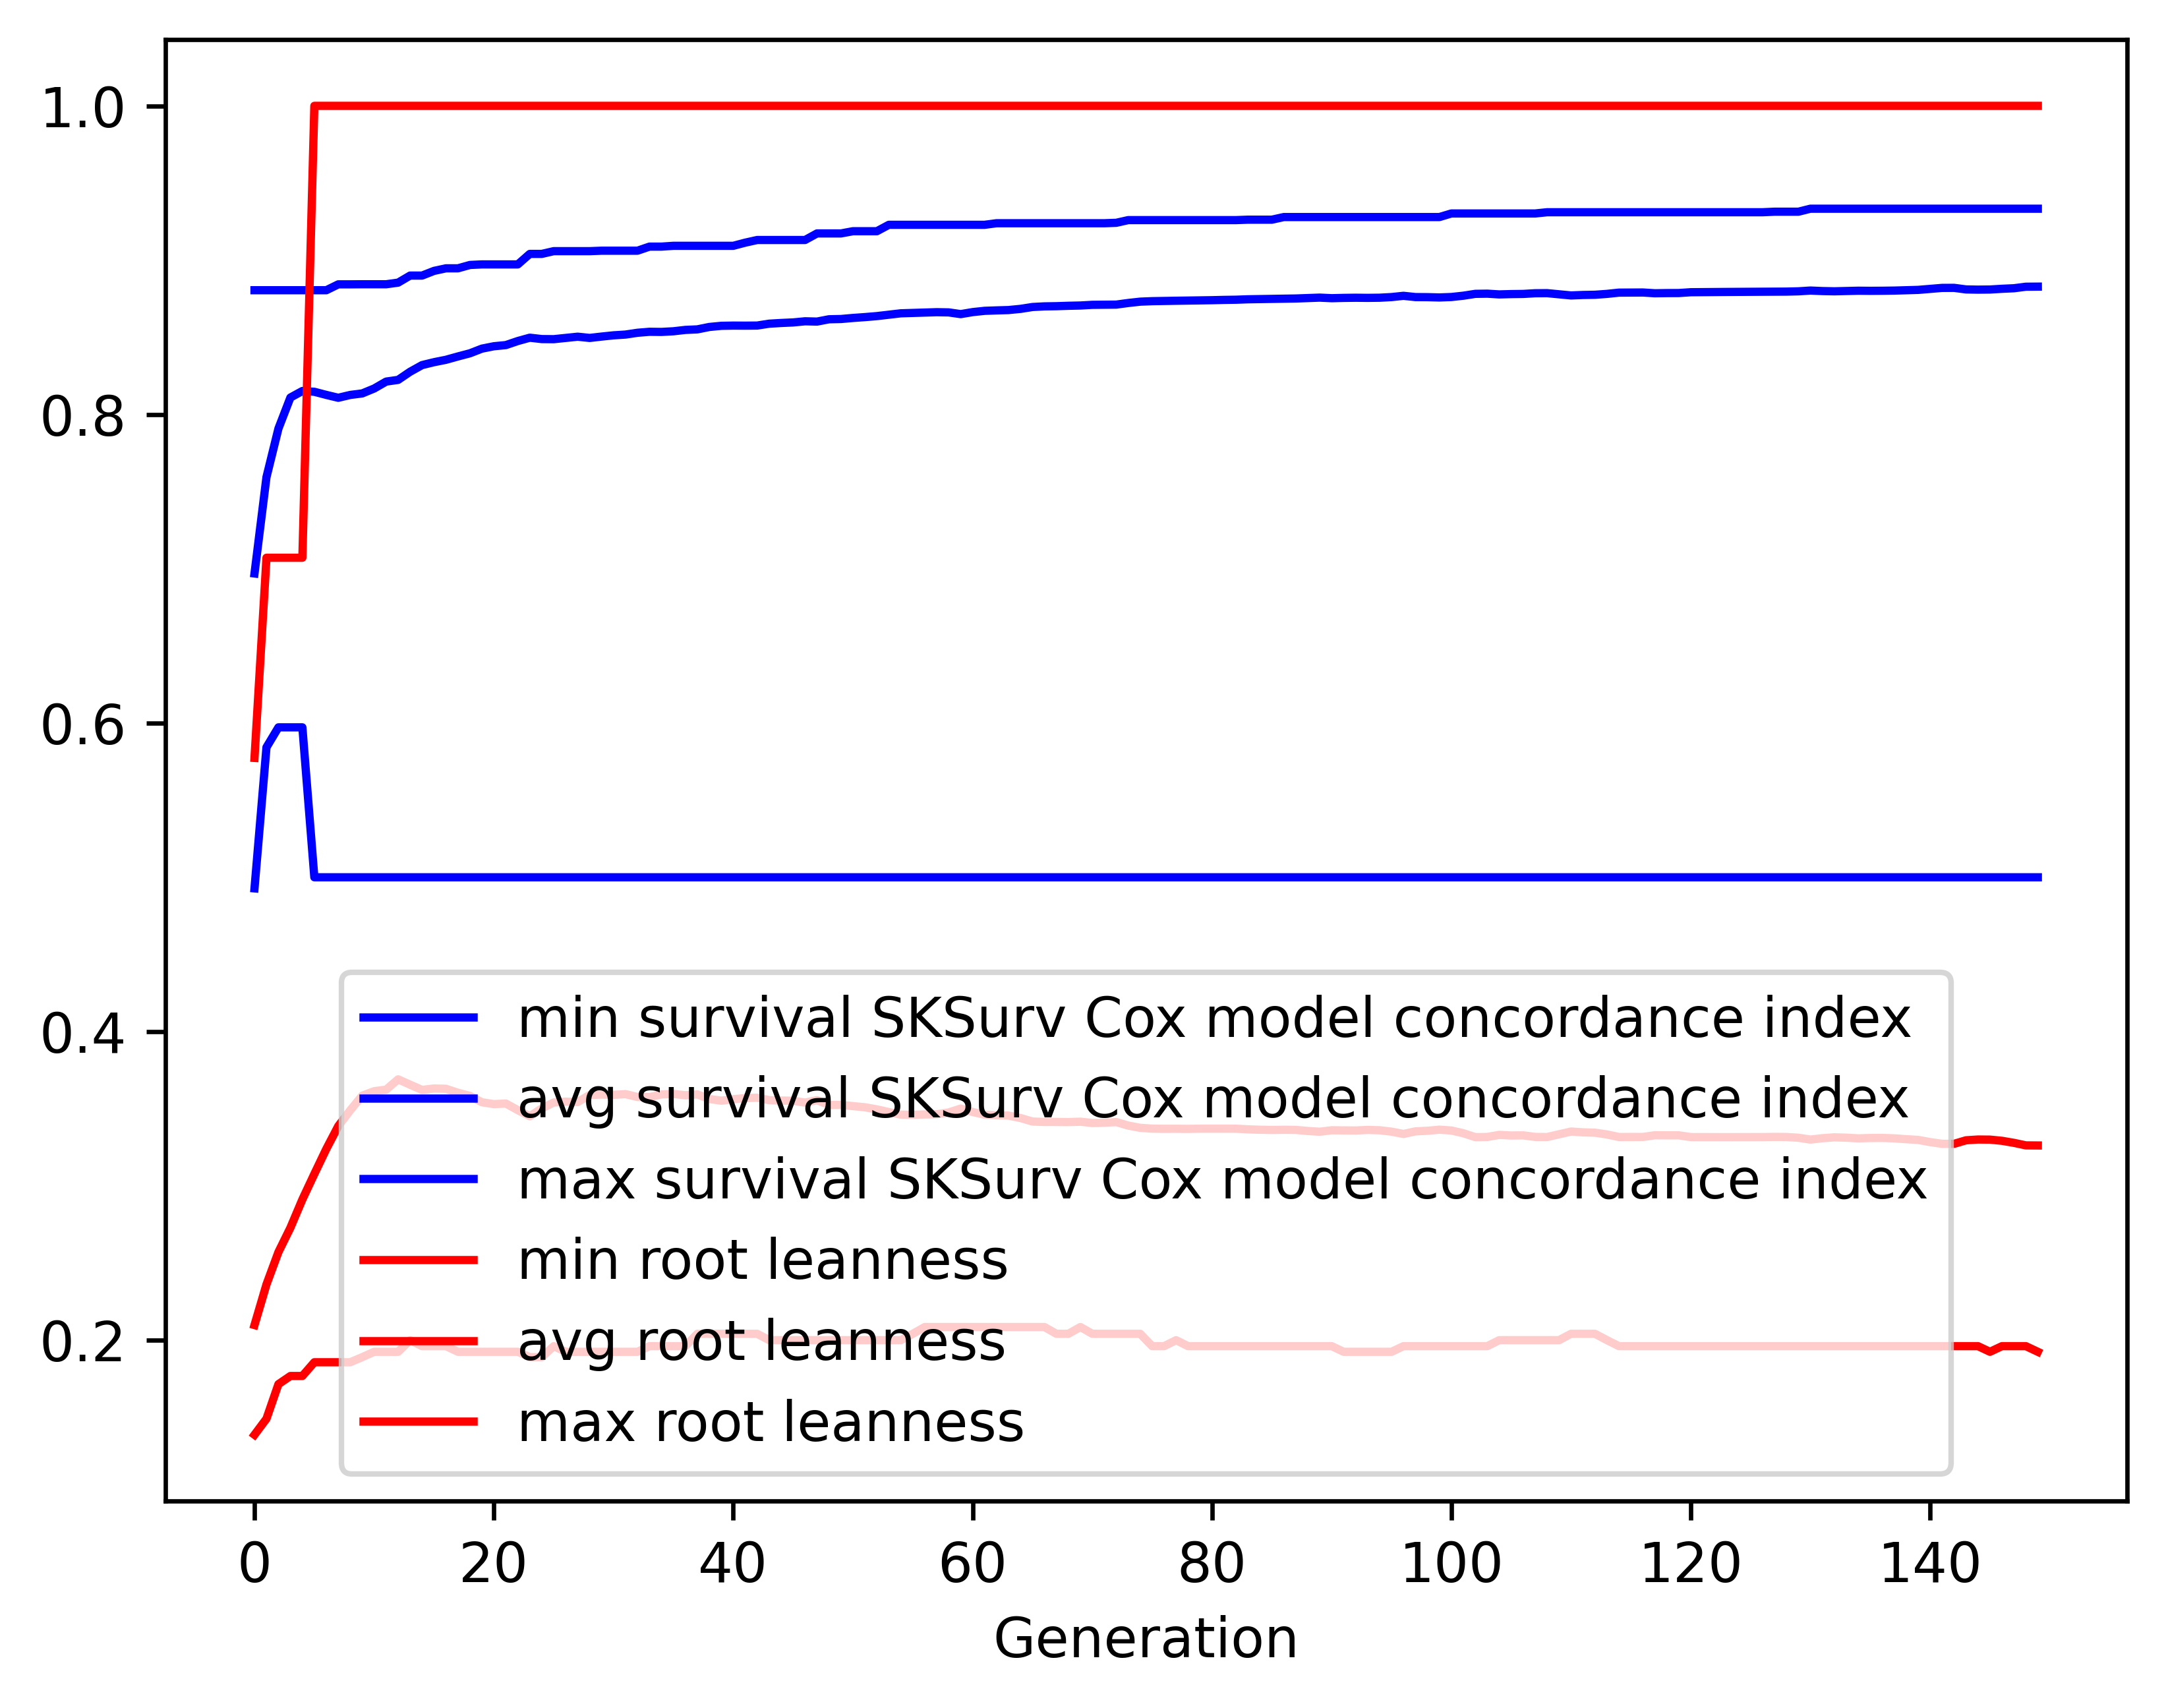

Source data for this figure (header and first rows):
gen, evals, gen_feats, explored, survival SKSurv Cox model concordance in…, survival SKSurv Cox model concordance in…, survival SKSurv Cox model concordance in…, survival SKSurv Cox model concordance in…, root leanness_min, root leanness_avg, root leanness_max, root leanness_std
0, 500, 380, 380, 0.4928, 0.6969, 0.8805, 0.09251, 0.1387, 0.2098, 0.5774, 0.05424
1, 378, 543, 635, 0.5842, 0.7593, 0.8805, 0.05195, 0.1491, 0.2361, 0.7071, 0.05474
2, 383, 529, 852, 0.5972, 0.7908, 0.8805, 0.04538, 0.1715, 0.2571, 0.7071, 0.05715
3, 382, 549, 1081, 0.5972, 0.8109, 0.8805, 0.03982, 0.1768, 0.2729, 0.7071, 0.06576
4, 382, 544, 1301, 0.5972, 0.8152, 0.8805, 0.0458, 0.1768, 0.2912, 0.7071, 0.07588
5, 377, 525, 1512, 0.5, 0.8147, 0.8805, 0.05372, 0.1857, 0.3077, 1.0, 0.08759
6, 380, 543, 1714, 0.5, 0.8126, 0.8805, 0.06028, 0.1857, 0.3239, 1.0, 0.1004
7, 371, 516, 1899, 0.5, 0.8108, 0.8843, 0.06622, 0.1857, 0.3388, 1.0, 0.1138
8, 391, 527, 2087, 0.5, 0.8126, 0.8843, 0.06791, 0.1857, 0.349, 1.0, 0.1265
9, 379, 504, 2254, 0.5, 0.8136, 0.8844, 0.06931, 0.189, 0.3585, 1.0, 0.132
10, 370, 481, 2426, 0.5, 0.8168, 0.8844, 0.06893, 0.1925, 0.3614, 1.0, 0.1341
11, 375, 477, 2570, 0.5, 0.8213, 0.8844, 0.06586, 0.1925, 0.3624, 1.0, 0.1333
12, 379, 474, 2703, 0.5, 0.8224, 0.8854, 0.06598, 0.1925, 0.3691, 1.0, 0.1344
13, 381, 494, 2857, 0.5, 0.8276, 0.89, 0.064, 0.2, 0.3656, 1.0, 0.1339
14, 387, 485, 3016, 0.5, 0.832, 0.89, 0.06297, 0.1961, 0.3622, 1.0, 0.1332
15, 377, 501, 3164, 0.5, 0.8339, 0.893, 0.06278, 0.1961, 0.3631, 1.0, 0.1325
16, 372, 447, 3291, 0.5, 0.8354, 0.8947, 0.06292, 0.1961, 0.3629, 1.0, 0.1327
17, 385, 474, 3415, 0.5, 0.8376, 0.8947, 0.06281, 0.1925, 0.3603, 1.0, 0.1331
18, 359, 442, 3537, 0.5, 0.8396, 0.8969, 0.06226, 0.1925, 0.3583, 1.0, 0.1331
19, 361, 438, 3644, 0.5, 0.8426, 0.8972, 0.06089, 0.1925, 0.3542, 1.0, 0.1328
20, 372, 465, 3768, 0.5, 0.8442, 0.8972, 0.06069, 0.1925, 0.353, 1.0, 0.1336
21, 372, 487, 3893, 0.5, 0.8449, 0.8972, 0.0607, 0.1925, 0.3534, 1.0, 0.1334
22, 377, 466, 4005, 0.5, 0.8476, 0.8972, 0.05924, 0.1925, 0.3491, 1.0, 0.1331
23, 385, 508, 4104, 0.5, 0.8497, 0.904, 0.05846, 0.189, 0.3451, 1.0, 0.1325
24, 372, 497, 4205, 0.5, 0.8488, 0.904, 0.06018, 0.189, 0.3502, 1.0, 0.1331
25, 377, 470, 4297, 0.5, 0.8488, 0.9058, 0.06085, 0.1961, 0.354, 1.0, 0.1329
26, 378, 467, 4388, 0.5, 0.8496, 0.9058, 0.06078, 0.1925, 0.3546, 1.0, 0.1324
27, 376, 453, 4481, 0.5, 0.8504, 0.9058, 0.06096, 0.1925, 0.3543, 1.0, 0.1326
28, 388, 482, 4589, 0.5, 0.8496, 0.9058, 0.06195, 0.1925, 0.3589, 1.0, 0.1324
29, 378, 469, 4669, 0.5, 0.8504, 0.9061, 0.06181, 0.1925, 0.3592, 1.0, 0.1322
30, 369, 432, 4748, 0.5, 0.8513, 0.9061, 0.06201, 0.1925, 0.359, 1.0, 0.1322
31, 372, 463, 4835, 0.5, 0.8517, 0.9061, 0.06224, 0.1925, 0.3595, 1.0, 0.1319
32, 361, 436, 4907, 0.5, 0.8529, 0.9061, 0.06253, 0.1925, 0.3576, 1.0, 0.1325
33, 358, 440, 4975, 0.5, 0.8535, 0.9087, 0.06195, 0.1961, 0.3575, 1.0, 0.1318
34, 362, 432, 5039, 0.5, 0.8535, 0.9087, 0.06277, 0.1961, 0.3593, 1.0, 0.132
35, 370, 463, 5117, 0.5, 0.8539, 0.9093, 0.0629, 0.1961, 0.3596, 1.0, 0.1318
36, 373, 459, 5186, 0.5, 0.8548, 0.9093, 0.06297, 0.1961, 0.3587, 1.0, 0.1323
37, 394, 470, 5254, 0.5, 0.8551, 0.9093, 0.06311, 0.2041, 0.3593, 1.0, 0.132
38, 371, 411, 5323, 0.5, 0.8567, 0.9093, 0.06247, 0.2041, 0.3563, 1.0, 0.1317
39, 378, 441, 5386, 0.5, 0.8574, 0.9093, 0.06245, 0.2041, 0.3552, 1.0, 0.1318
40, 383, 433, 5452, 0.5, 0.8576, 0.9093, 0.0625, 0.2041, 0.3561, 1.0, 0.1313
41, 373, 458, 5510, 0.5, 0.8575, 0.9113, 0.06262, 0.2041, 0.3569, 1.0, 0.1316
42, 390, 422, 5565, 0.5, 0.8576, 0.913, 0.06336, 0.2041, 0.3571, 1.0, 0.1326
43, 392, 439, 5632, 0.5, 0.8588, 0.913, 0.0625, 0.2, 0.3555, 1.0, 0.1315
44, 398, 451, 5695, 0.5, 0.8593, 0.913, 0.06267, 0.2, 0.3553, 1.0, 0.1316
45, 366, 439, 5735, 0.5, 0.8596, 0.913, 0.06285, 0.2, 0.3552, 1.0, 0.1316
46, 384, 474, 5792, 0.5, 0.8603, 0.913, 0.0628, 0.2, 0.354, 1.0, 0.1317
47, 372, 422, 5842, 0.5, 0.8602, 0.9173, 0.06301, 0.2, 0.3555, 1.0, 0.1315
48, 366, 416, 5881, 0.5, 0.8617, 0.9173, 0.06265, 0.2, 0.3524, 1.0, 0.1313
49, 381, 411, 5925, 0.5, 0.8618, 0.9173, 0.06317, 0.2, 0.3525, 1.0, 0.132
50, 387, 441, 5974, 0.5, 0.8625, 0.9187, 0.06262, 0.2, 0.3517, 1.0, 0.1314
51, 379, 416, 6013, 0.5, 0.8631, 0.9187, 0.0627, 0.2, 0.3509, 1.0, 0.1315
52, 370, 400, 6043, 0.5, 0.8637, 0.9187, 0.06283, 0.2, 0.3496, 1.0, 0.132
53, 371, 401, 6076, 0.5, 0.8646, 0.9229, 0.06278, 0.2, 0.3478, 1.0, 0.1322
54, 373, 420, 6112, 0.5, 0.8655, 0.9229, 0.06211, 0.2, 0.3462, 1.0, 0.1315
55, 376, 414, 6139, 0.5, 0.8658, 0.9229, 0.06204, 0.2041, 0.346, 1.0, 0.1316
56, 385, 397, 6169, 0.5, 0.866, 0.9229, 0.06219, 0.2085, 0.3463, 1.0, 0.1313
57, 376, 411, 6209, 0.5, 0.8663, 0.9229, 0.06218, 0.2085, 0.3464, 1.0, 0.1313
58, 367, 395, 6239, 0.5, 0.8661, 0.9229, 0.06218, 0.2085, 0.3476, 1.0, 0.1308
59, 372, 441, 6283, 0.5, 0.865, 0.9229, 0.06356, 0.2085, 0.3501, 1.0, 0.132
... 90 more rows
